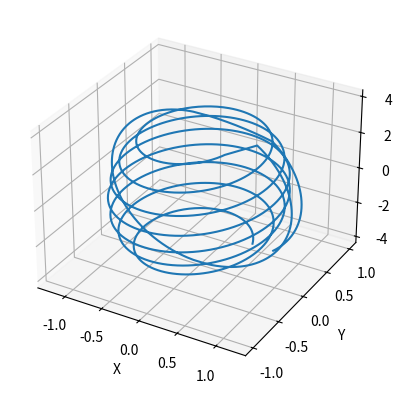

This chart was generated by the following Python code:
# -*- coding: utf-8 -*-
"""
Created on Wed Jul 06 10:58:31 2016

@author: alex.stockrahm
"""

import matplotlib.pyplot as plt
from mpl_toolkits.mplot3d import Axes3D
import math as m
import numpy as np



#assume ellipse described by x^2+y^2+(z/4)^2 =< 1 


#for z on [-c, c], c=4, return radius in x,y plane for given z, 
#z is a scalar
def gen_r_z(z):
    return (1-(z/4.0)**2)**.5

#Generate the increment dz over a spiral
#take from -z_o to z_o, divide by how many substeps you would like 
#you will have to repeat it for each winding, as this dz is for one winding
def gen_dz(winding, substeps, z_o):
    return 2.0*z_o/winding/substeps

#substeps is taken as per winding, same as for gen_dz    
def gen_dtheta(substeps):
    return (m.pi*2.0/substeps)

#same rules as above, substeps per winding
#z_0 gives unit with 
def pickPoints(ls, substeps):
    bezierControlIndex = int(.08*substeps)
    lastControl= ls[0]
    last = ls[bezierControlIndex]
    first = ls[-bezierControlIndex]
    firstControl = [-1]
    
    return ls[bezierControlIndex:-bezierControlIndex], lastControl, last, first, firstControl



def CubicBez(x0, x1, x2, x3, t):
    #cubic bezier from explicit form, t on [0,1]
    return list((1-t)**3*x0+3*(1-t)**2*t*x1+3*(1-t)*t**2*x2+t**3*x3)
    #you can your np.array.tolist() if this doesn't work

def bezier(first, last, FirstControl, SecondControl, steps):
    #give 4 points as a list, quantity of steps in between
    #return a cubic bezier curve xs, ys, zs between first, last
    t = np.linspace(0, 1, num=steps)
    x = CubicBez(first[0], FirstControl[0], SecondControl[0], last[0], t)
    y = CubicBez(first[1], FirstControl[1], SecondControl[1], last[1], t)
    z = CubicBez(first[2], FirstControl[2], SecondControl[2], last[2], t)
    return x, y, z
        
    
  
def generate_spiral(z_0, winding_no, substeps):
    dz = gen_dz(winding_no, substeps, z_0)
    dtheta = gen_dtheta(substeps)
    thetaCycle = [k*dtheta for k in range(substeps)]

    xList = []
    yList = []
    zList = []
    #pick out first, first_control etc.

    
    #winding no, subs are intengers, add 1 to be inclusinve on [-z_0, z_0]
    #k is an element from the index of each subdivision
    for k in range(winding_no*substeps+1):
        thetaIndex = k % substeps
        theta = thetaCycle[thetaIndex]
        #calculate z
        z = -1*z_0 + k* dz
        #calculate r assuming x and y sweep out a circle
        r_z = gen_r_z(z)
        x = r_z * m.cos(theta)
        y = r_z * m.sin(theta)
        
        xList.append(x)
        yList.append(y)
        zList.append(z)
        
    xList, xlastControl, xlast, xfirst, xfirstControl = pickPoints(xList, substeps)
    yList, ylastControl, ylast, yfirst, yfirstControl = pickPoints(yList, substeps)
    zList, zlastControl, zlast, zfirst, zfirstControl = pickPoints(zList, substeps)
    
    return xList, yList, zList     

def generate_ellipse(z_o, major_ax, wire_thickness, substeps):
    #Generate the bounding elipse
    larger_ax = 2*wire_thickness+major_ax
    l_minor_ax = 2*wire_thickness+1
    
    """
    This is  such that along the major and minor
    axes, the wire barely touches the bounding ellipse, not clear if this
    definitively keeps the spiral from touching the ellipse
    
    """
    jump = 5
    dz = 2.0*(z_o-wire_thickness) / substeps
    
    #Part (i), from z_o to -z_o, Thurston Almgren p back towards q along -z direction
    z_ret = [z_o - k*dz for k in range(substeps) ]
    x_ret = [l_minor_ax*(1-(z/larger_ax)**2)**.5 for z in z_ret]
    y_ret = [0 for k in range(substeps)]
    
#save elements for return journey
    z_ret3 = list( reversed(z_ret))
    z_ret3 = z_ret3[:-3]
    x_ret3 = [-1*x for x in reversed(x_ret)]
    x_ret3 = x_ret3[:-3]
    y_ret3 = [0 for k in range(len(x_ret3))]

    
#####################################################################    
#    #Part(ii)
    dz = (larger_ax + 2*wire_thickness-z_o )/substeps
    tight_ell_z = [-1*z_o - k*dz + 2*wire_thickness for k in range(substeps)]
    #curve starting to bend to cross z axis
    #1st half of this bend for z

    tight_x = [l_minor_ax*(1-(z/larger_ax)**2)**.5 for z in tight_ell_z]
    #same 1st half bend for x
    #append the same list with x switched to neg in reversed order
    
        #append z values in reverse order 
    tight_ell_z.extend(reversed(tight_ell_z)) 
    # second half of bend for z
    tight_x.extend([x*-1 for x in reversed(tight_x)])
    #append the first swath switched to negative in reversed order
    #second half of bend for x
    
    

    #stay in the x-z plane, 
    
    
    
    tight_y = [ 0 for k in range(4*(substeps-1))]
    tight_y.extend(list(np.linspace(0,2*wire_thickness, num=substeps-1, endpoint= False )))
    
    
    tight_y.extend([ 2*wire_thickness for k in range(substeps)])
    
    
    #print(tight_y)


    

    x_ret.extend(tight_x) 
    z_ret.extend(tight_ell_z)    
    #first loop to reverse direction
    
    
    x_ret.extend(x_ret3) # return journey
    z_ret.extend(z_ret3) # return journey
    
   
    #second loop where you need to rise
    x_ret.extend(reversed(tight_x))
    x_ret.extend(x_ret[jump:substeps-1])
    
    y_ret.extend(tight_y[:-4])
    
    
    
    z_ret.extend([z*-1 for z in tight_ell_z])
    z_ret.extend(z_ret[jump:substeps-1]) 
    
    
    
    

    return [x_ret, y_ret, z_ret]
    
    ##############################
    
x, y, z = generate_spiral(3.3, 7, 200)
half_ellipse_x, half_ellipse_y, half_ellipse_z = generate_ellipse(3.3, 4, .1, 100)

print(len(half_ellipse_x), len(half_ellipse_y), len(half_ellipse_z))

x.extend(half_ellipse_x)
y.extend(half_ellipse_y)
z.extend(half_ellipse_z)


##Test script for the bezier
#first=[0, 0, 0]
#last = [10, 10, 10]
#firstControl = [ -2, 3, 3]
#secondControl = [8, 11, 7]

#x, y, z = bezier(first, last, firstControl, secondControl, 200)





fig = plt.figure()

ax = fig.add_subplot(111, projection = '3d')
ax.plot(x, y, z)
ax.set_xlabel('X')
ax.set_ylabel('Y')
ax.set_zlabel('Z')
